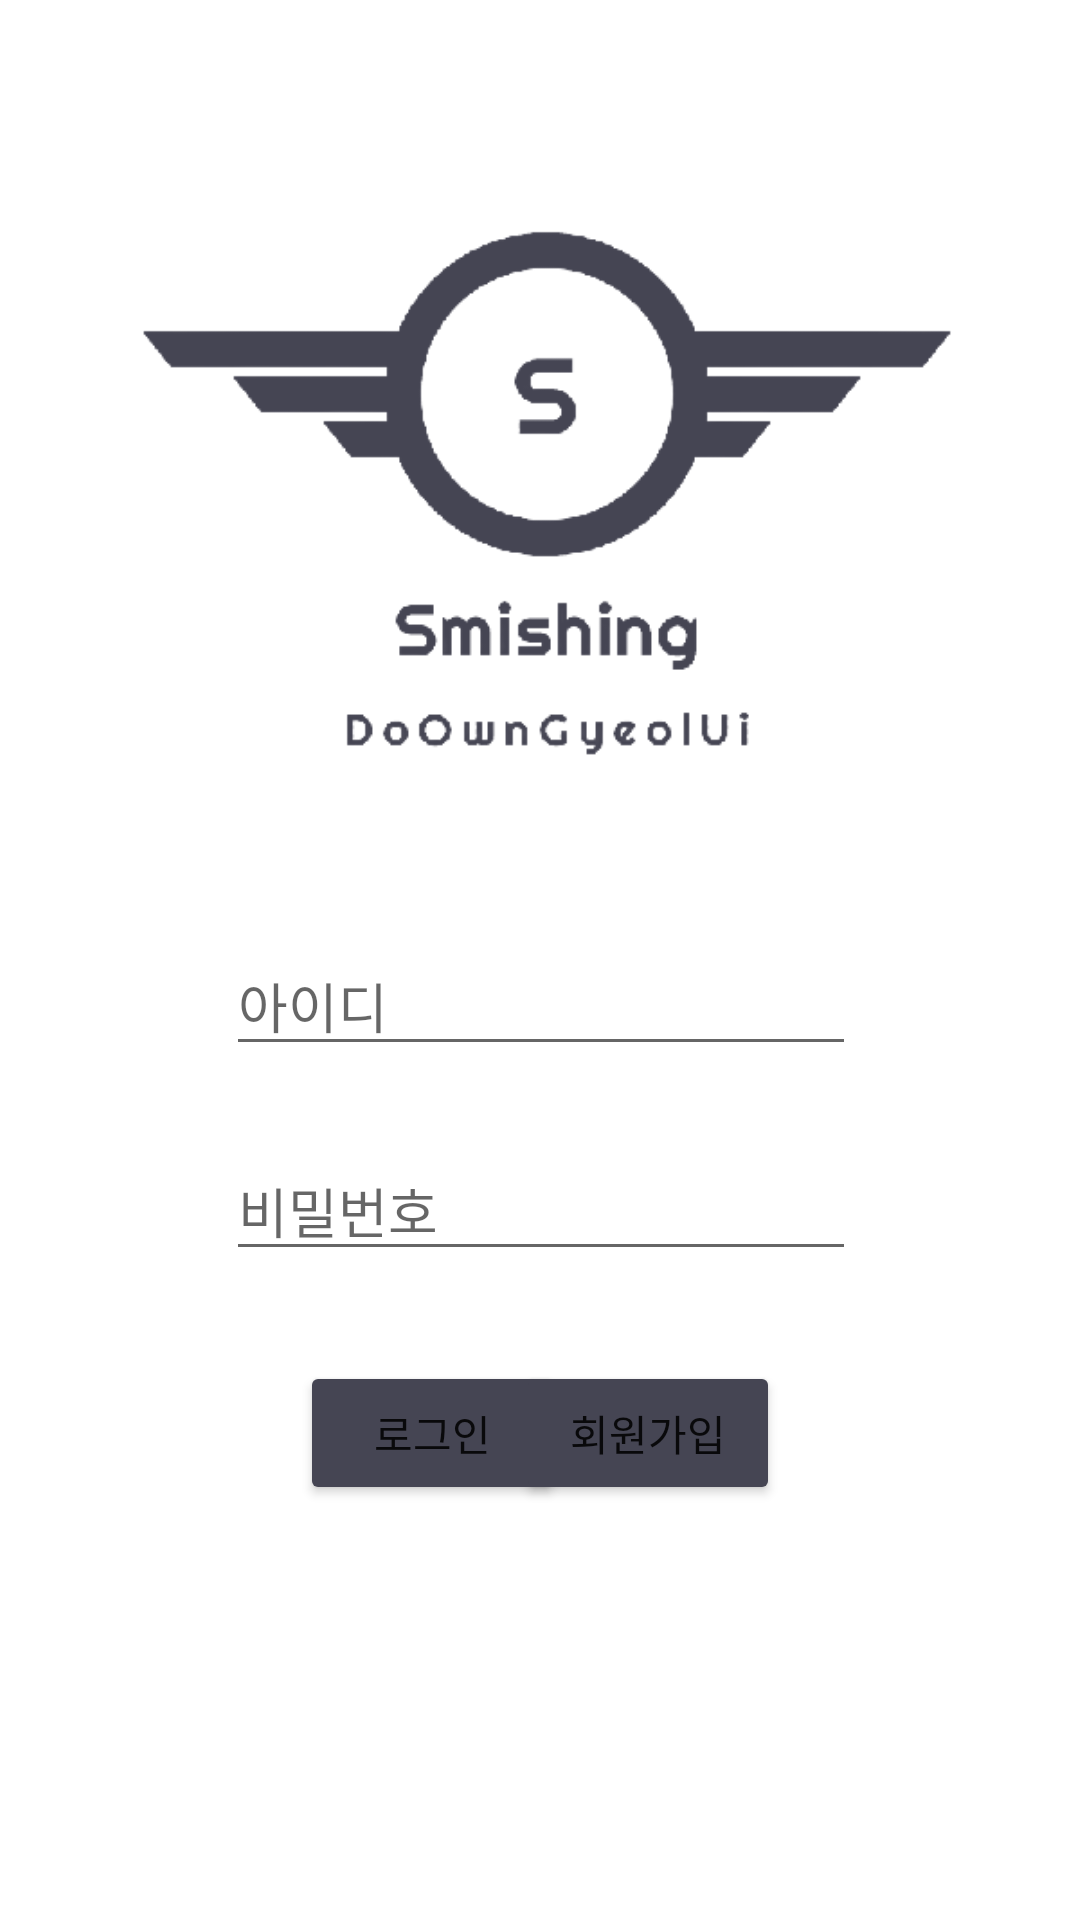

The Android layout XML behind this screen, and the referenced resources:
<!-- AndroidManifest.xml: application theme Theme.Testkotlin -->
<!-- res/layout/activity_login.xml -->
<?xml version="1.0" encoding="utf-8"?>
<androidx.constraintlayout.widget.ConstraintLayout xmlns:android="http://schemas.android.com/apk/res/android"
    xmlns:app="http://schemas.android.com/apk/res-auto"
    xmlns:tools="http://schemas.android.com/tools"
    android:layout_width="match_parent"
    android:layout_height="match_parent"
    tools:context=".LoginActivity">

    <ImageView
        android:layout_width="400dp"
        android:layout_height="300dp"
        android:src="@drawable/main_logo"
        app:layout_constraintBottom_toBottomOf="parent"
        app:layout_constraintEnd_toEndOf="parent"
        app:layout_constraintHorizontal_bias="0.454"
        app:layout_constraintStart_toStartOf="parent"
        app:layout_constraintTop_toTopOf="parent"
        app:layout_constraintVertical_bias="0.0"
        tools:ignore="MissingConstraints">
    </ImageView>

    <EditText
        android:id="@+id/edit_id"
        android:layout_width="wrap_content"
        android:layout_height="wrap_content"
        android:layout_marginTop="312dp"
        android:ems="10"
        android:hint="아이디"
        android:inputType="textPersonName"
        app:layout_constraintEnd_toEndOf="parent"
        app:layout_constraintHorizontal_bias="0.502"
        app:layout_constraintStart_toStartOf="parent"
        app:layout_constraintTop_toTopOf="parent" />

    <EditText
        android:id="@+id/edit_pw"
        android:layout_width="wrap_content"
        android:layout_height="wrap_content"
        android:layout_marginTop="25dp"
        android:ems="10"
        android:hint="비밀번호"
        android:inputType="textPassword"
        app:layout_constraintEnd_toEndOf="parent"
        app:layout_constraintHorizontal_bias="0.502"
        app:layout_constraintStart_toStartOf="parent"
        app:layout_constraintTop_toBottomOf="@+id/edit_id" />

    <Button
        android:id="@+id/btn_login"
        android:layout_width="wrap_content"
        android:layout_height="wrap_content"
        android:layout_marginStart="100dp"
        android:layout_marginTop="30dp"
        android:text="로그인"
        app:iconTint="#CDCDCD"
        app:layout_constraintStart_toStartOf="parent"
        app:layout_constraintTop_toBottomOf="@+id/edit_pw"
        android:backgroundTint="@color/logocolor"/>

    <Button
        android:backgroundTint="@color/logocolor"
        android:id="@+id/btn_register"
        android:layout_width="wrap_content"
        android:layout_height="wrap_content"
        android:layout_marginTop="30dp"
        android:layout_marginEnd="100dp"
        android:layout_marginRight="100dp"
        android:text="회원가입"
        app:layout_constraintEnd_toEndOf="parent"
        app:layout_constraintTop_toBottomOf="@+id/edit_pw" />

</androidx.constraintlayout.widget.ConstraintLayout>
<!-- resources referenced by this layout -->
<resources>
  <color name="logocolor">#454553</color>
  <!-- drawable main_logo: png bitmap (drawable, 20669 bytes) -->
  <style name="Theme.Testkotlin" parent="Theme.MaterialComponents.DayNight.DarkActionBar">
          
          <item name="windowNoTitle">true</item>
          <item name="colorPrimary">@color/purple_500</item>
          <item name="colorPrimaryVariant">@color/logocolor</item>
          <item name="colorOnPrimary">@color/white</item>
          
          <item name="colorSecondary">@color/teal_200</item>
          <item name="colorSecondaryVariant">@color/teal_700</item>
          <item name="colorOnSecondary">@color/black</item>
          
          <item name="android:statusBarColor" tools:targetApi="l">?attr/colorPrimaryVariant</item>
          
      </style>
  <color name="purple_500">#FF6200EE</color>
  <color name="white">#FFFFFFFF</color>
  <color name="teal_200">#FF03DAC5</color>
  <color name="teal_700">#FF018786</color>
  <color name="black">#FF000000</color>
</resources>
